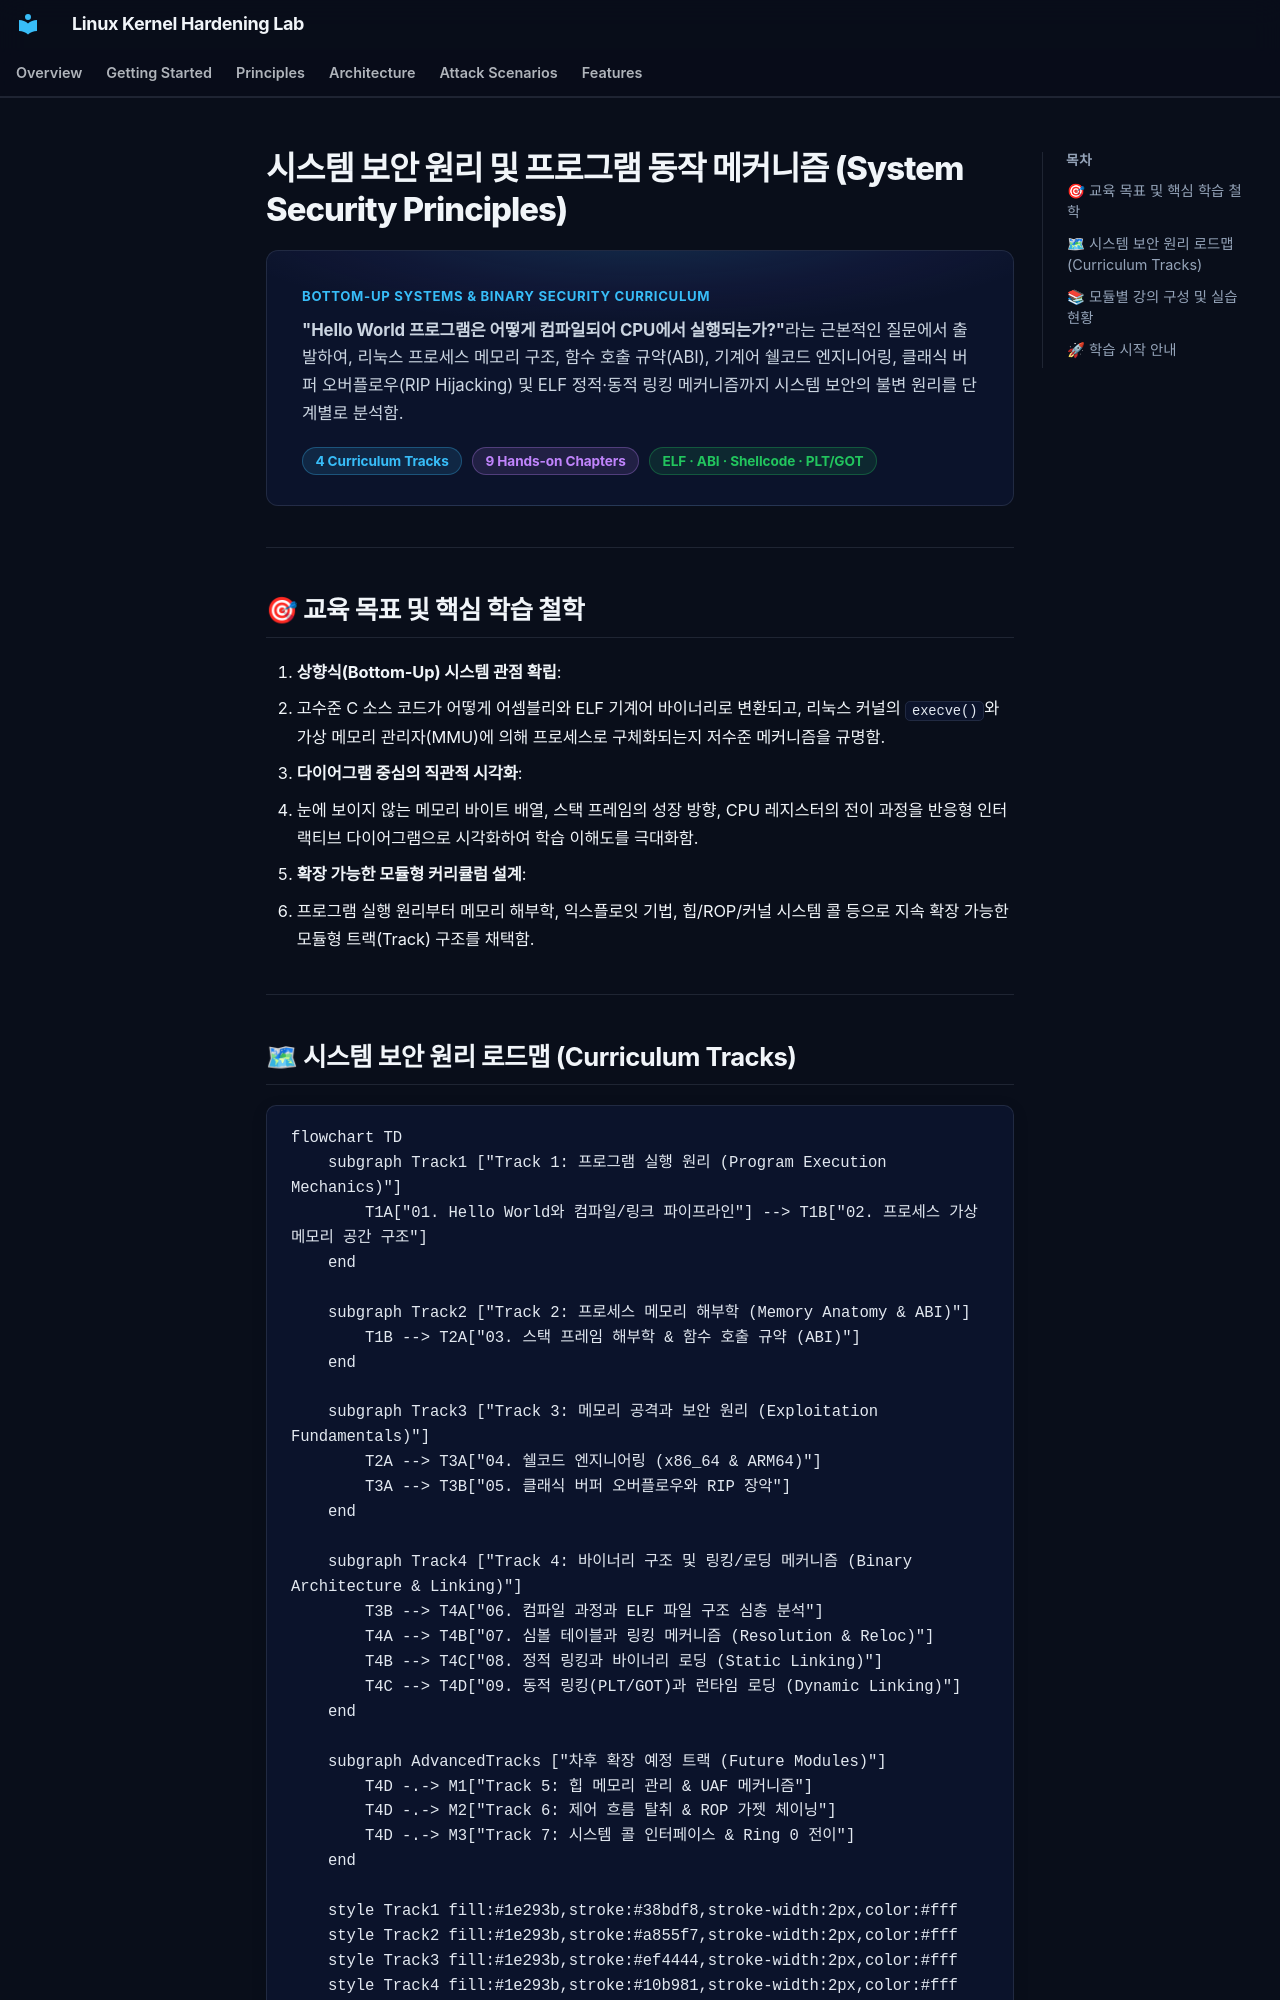

repository: auking45/linux-kernel-hardening-lab · page: ko/principles/index.html · generator: mkdocs

# 시스템 보안 원리 및 프로그램 동작 메커니즘 (System Security Principles)

<div class="section-hero">
  <div class="section-hero__eyebrow">Bottom-Up Systems &amp; Binary Security Curriculum</div>
  <p class="section-hero__desc">
    <strong>"Hello World 프로그램은 어떻게 컴파일되어 CPU에서 실행되는가?"</strong>라는 근본적인 질문에서 출발하여, 리눅스 프로세스 메모리 구조, 함수 호출 규약(ABI), 기계어 쉘코드 엔지니어링, 클래식 버퍼 오버플로우(RIP Hijacking) 및 ELF 정적·동적 링킹 메커니즘까지 시스템 보안의 불변 원리를 단계별로 분석함.
  </p>
  <div class="section-hero__pills">
    <span class="sl-badge sl-badge--blue">4 Curriculum Tracks</span>
    <span class="sl-badge sl-badge--purple">9 Hands-on Chapters</span>
    <span class="sl-badge sl-badge--green">ELF · ABI · Shellcode · PLT/GOT</span>
  </div>
</div>

---

## 🎯 교육 목표 및 핵심 학습 철학

1. **상향식(Bottom-Up) 시스템 관점 확립**:
   - 고수준 C 소스 코드가 어떻게 어셈블리와 ELF 기계어 바이너리로 변환되고, 리눅스 커널의 `execve()`와 가상 메모리 관리자(MMU)에 의해 프로세스로 구체화되는지 저수준 메커니즘을 규명함.
2. **다이어그램 중심의 직관적 시각화**:
   - 눈에 보이지 않는 메모리 바이트 배열, 스택 프레임의 성장 방향, CPU 레지스터의 전이 과정을 반응형 인터랙티브 다이어그램으로 시각화하여 학습 이해도를 극대화함.
3. **확장 가능한 모듈형 커리큘럼 설계**:
   - 프로그램 실행 원리부터 메모리 해부학, 익스플로잇 기법, 힙/ROP/커널 시스템 콜 등으로 지속 확장 가능한 모듈형 트랙(Track) 구조를 채택함.

---
